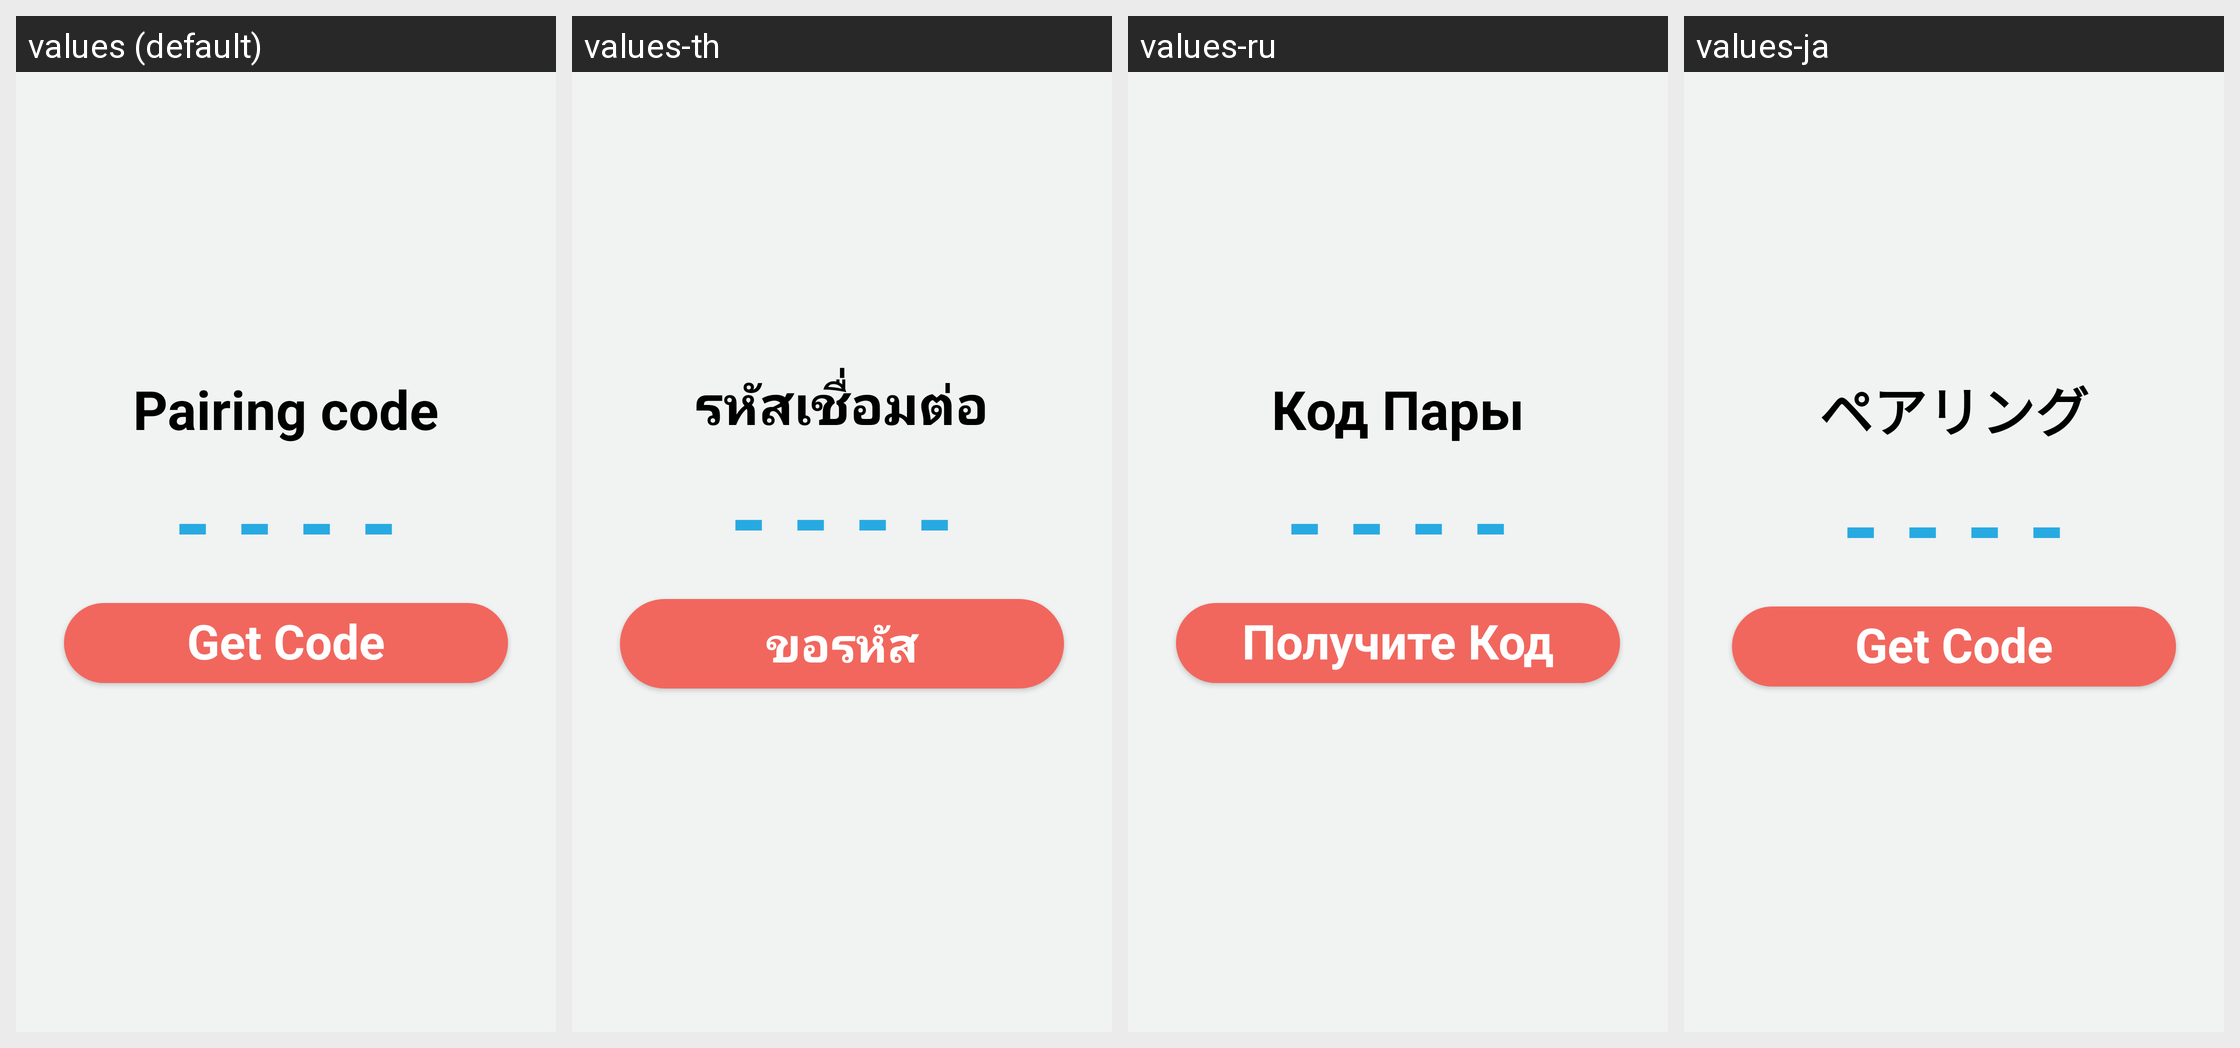

Strings drawn on this Android screen and how each of the app's shown locales translates them:
Android screen res/layout/fragment_pin_code.xml rendered under 4 locales, left to right: values (default), values-th, values-ru, values-ja. Device: Nexus 5 (rendered at 1080×1920; each locale shown at half size, 540×960, under a caption strip naming it); theme AppTheme.
Other locales in the repository, not shown: values-de, values-es, values-it, values-zh.
Strings drawn on this screen, with the default value and each locale's value (text and hints the layout hard-codes, and strings that could not be matched under every locale, appear in the picture but are not listed):

text_pairing_code
  values: Pairing code
  values-th: รหัสเชื่อมต่อ
  values-ru: Код Пары
  values-ja: ペアリング

text_pin
  values: - - - -
  values-th: - - - -
  values-ru: - - - -
  values-ja: - - - -

action_get_code
  values: Get Code
  values-th: ขอรหัส
  values-ru: Получите Код
  values-ja: Get Code
